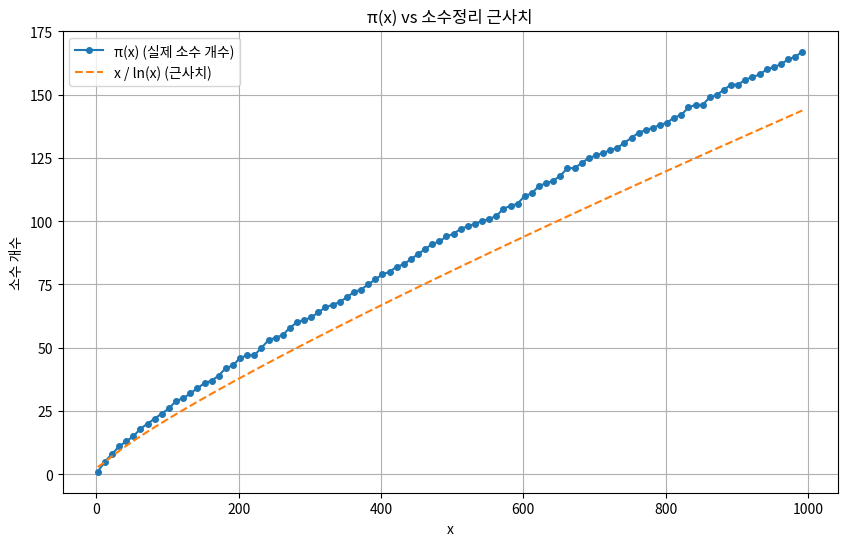

Write Python code to recreate this figure.
import math
import matplotlib.pyplot as plt


# 소수 판별 함수
def is_prime(n):
    if n <= 1:
        return False
    if n == 2:
        return True
    if n % 2 == 0:
        return False
    for i in range(3, int(math.sqrt(n)) + 1, 2):
        if n % i == 0:
            return False
    return True


# π(x) 함수 생성
def prime_pi(x):
    count = 0
    for i in range(2, x + 1):
        if is_prime(i):
            count += 1
    return count


# 데이터 생성
X = list(range(2, 1001, 10))
pi_x = [prime_pi(x) for x in X]
approx = [x / math.log(x) for x in X]

# 그래프 그리기
plt.figure(figsize=(10, 6))
plt.plot(X, pi_x, label="π(x) (실제 소수 개수)", marker="o", markersize=4)
plt.plot(X, approx, label="x / ln(x) (근사치)", linestyle="--")
plt.xlabel("x")
plt.ylabel("소수 개수")
plt.title("π(x) vs 소수정리 근사치")
plt.legend()
plt.grid(True)
plt.show()
